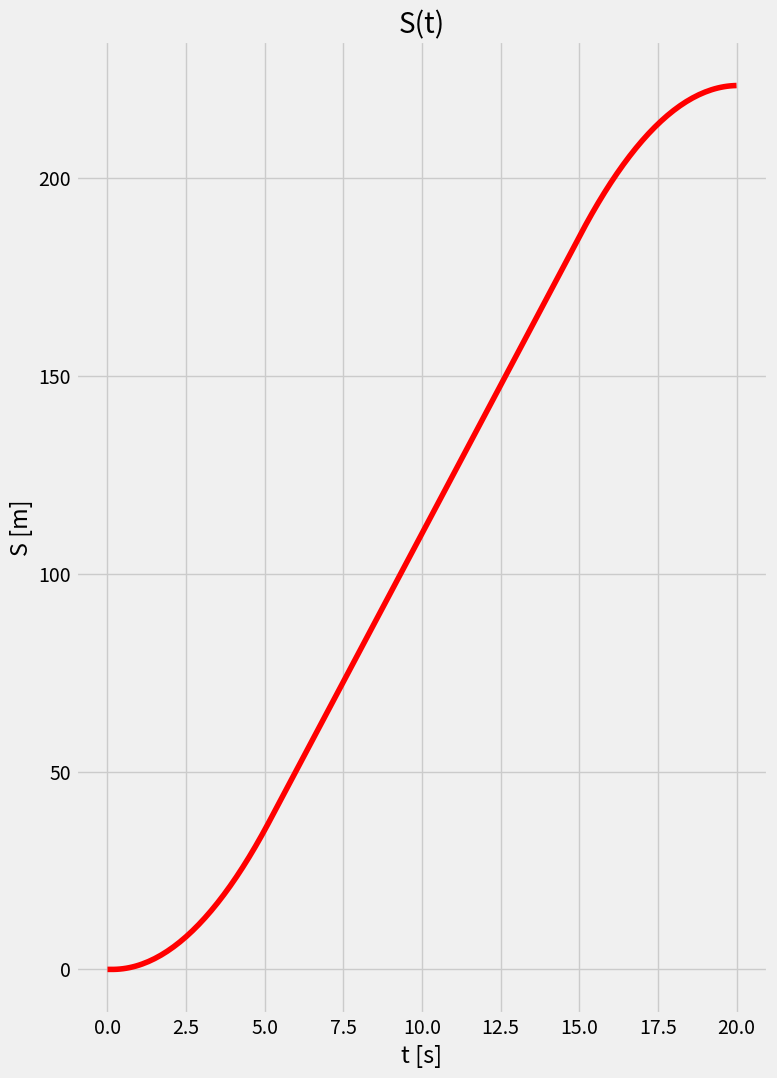

Write the Python code that produced this figure.
import matplotlib.pyplot as plt
import seaborn as sns
import numpy as np
import sys
import collections
import functools

def main():
    plt.rcParams["figure.figsize"] = [8, 11]
    #plt.rcParams["figure.dpi"] = 60
    plt.rcParams["figure.autolayout"] = True # https://stackoverflow.com/questions/6774086/why-is-my-xlabel-cut-off-in-my-matplotlib-plot
    
    plt.style.use('fivethirtyeight')
    plt.grid(True)
    resolution = 0.1
    time=10
    datapoint_count = int(time/resolution) + 1
    datapoints = [d*resolution for d in range(datapoint_count)]

    make_graphs("speed=10", datapoints, resolution, [0 for d in range(datapoint_count)], 10, 0)
    make_graphs("speed=0", datapoints, resolution, [0 for d in range(datapoint_count)], 0, 0)
    make_graphs("acc=1", datapoints, resolution, [1 for d in range(datapoint_count)], 0, 0)
    make_graphs("acc=-1, v0=10", datapoints, resolution, [-1 for d in range(datapoint_count)], 10, 0)
    
    time=20
    datapoint_count = int(time/resolution) + 1
    datapoints = [d*resolution for d in range(datapoint_count)]

    start_stop_acceleration=[]
    change_count = int(datapoint_count/4)
    start_stop_acceleration.append(0)
    for i in range(change_count):
        start_stop_acceleration.append(3)
    for i in range(datapoint_count-2*change_count-2):
        start_stop_acceleration.append(0)
    for i in range(change_count):
        start_stop_acceleration.append(-3)
    start_stop_acceleration.append(0)
    make_graphs("acc up and down", datapoints, resolution, start_stop_acceleration, 0, 0)


def make_graphs(name, datapoints, resolution, acceleration_datapoints, speed_initial, distance_initial):
    speed_computed = [speed_initial]
    for index in range(len(datapoints)):
        current = speed_computed[-1]
        speed_computed.append(acceleration_datapoints[index]*resolution + current)
    speed_computed = speed_computed[0:-1]

    distance_computed = [distance_initial]
    for index in range(len(datapoints)):
        current = distance_computed[-1]
        distance_computed.append(speed_computed[index]*resolution + current)
    distance_computed = distance_computed[0:-1]

    plt.clf()
    plt.xlabel('t [s]')
    plt.ylabel('v [m/s]')
    plt.title("v(t)")
    plt.plot(datapoints, speed_computed, 'r-')
    plt.savefig(name + ' speed.png')

    plt.clf()
    plt.xlabel('t [s]')
    plt.ylabel('v [m/s^2]')
    plt.title("a(t)")
    plt.plot(datapoints, acceleration_datapoints, 'r-')
    plt.savefig(name + ' acceleration.png')

    plt.clf()
    plt.xlabel('t [s]')
    plt.ylabel('S [m]')
    plt.title("S(t)")
    plt.plot(datapoints, distance_computed, 'r-')
    plt.savefig(name + ' distance.png')

main()